6-way image classification set "dataset" from GitHub (twelcone/CS232_FinalProject); label vocabulary: bladder, breast, eye, liver, lung, pelvis.

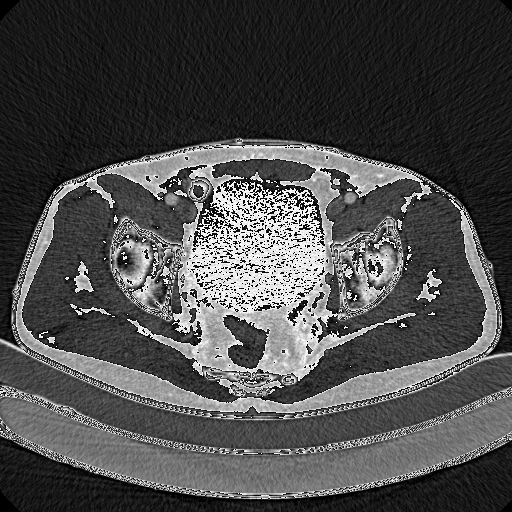
Label: pelvis

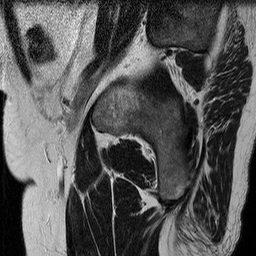
Label: bladder

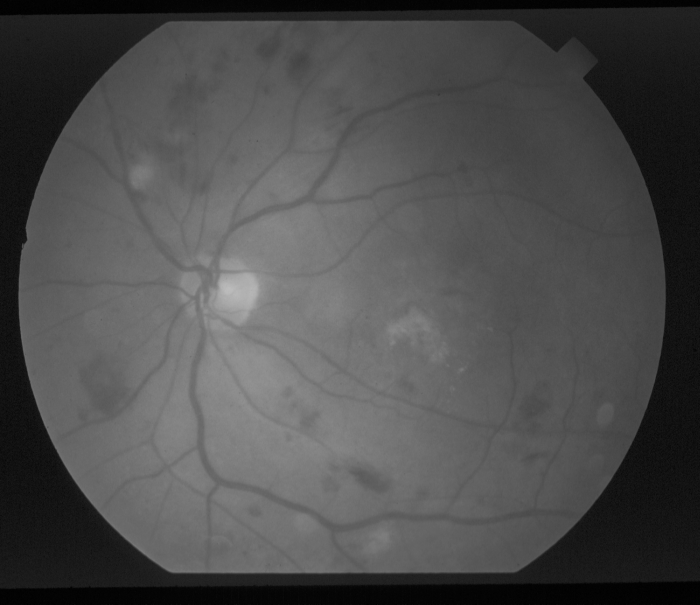
Label: eye

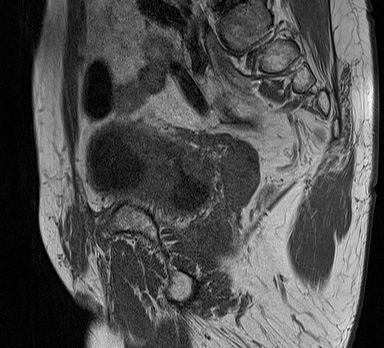
Label: bladder

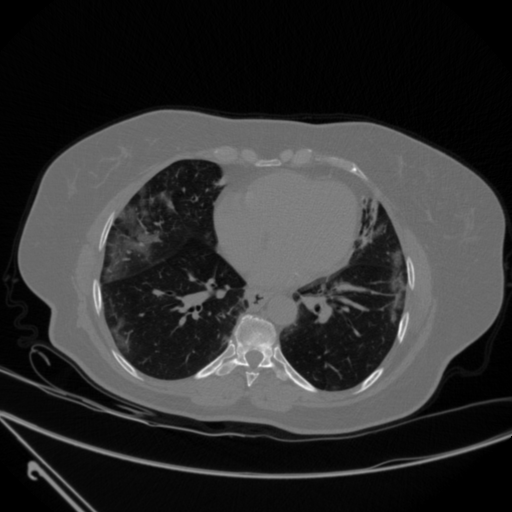
Label: lung

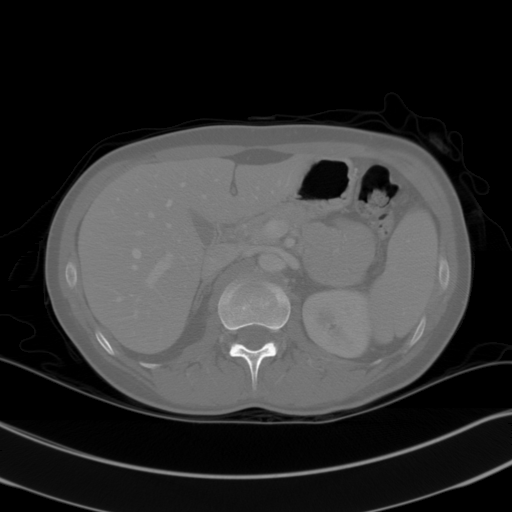
Label: liver
